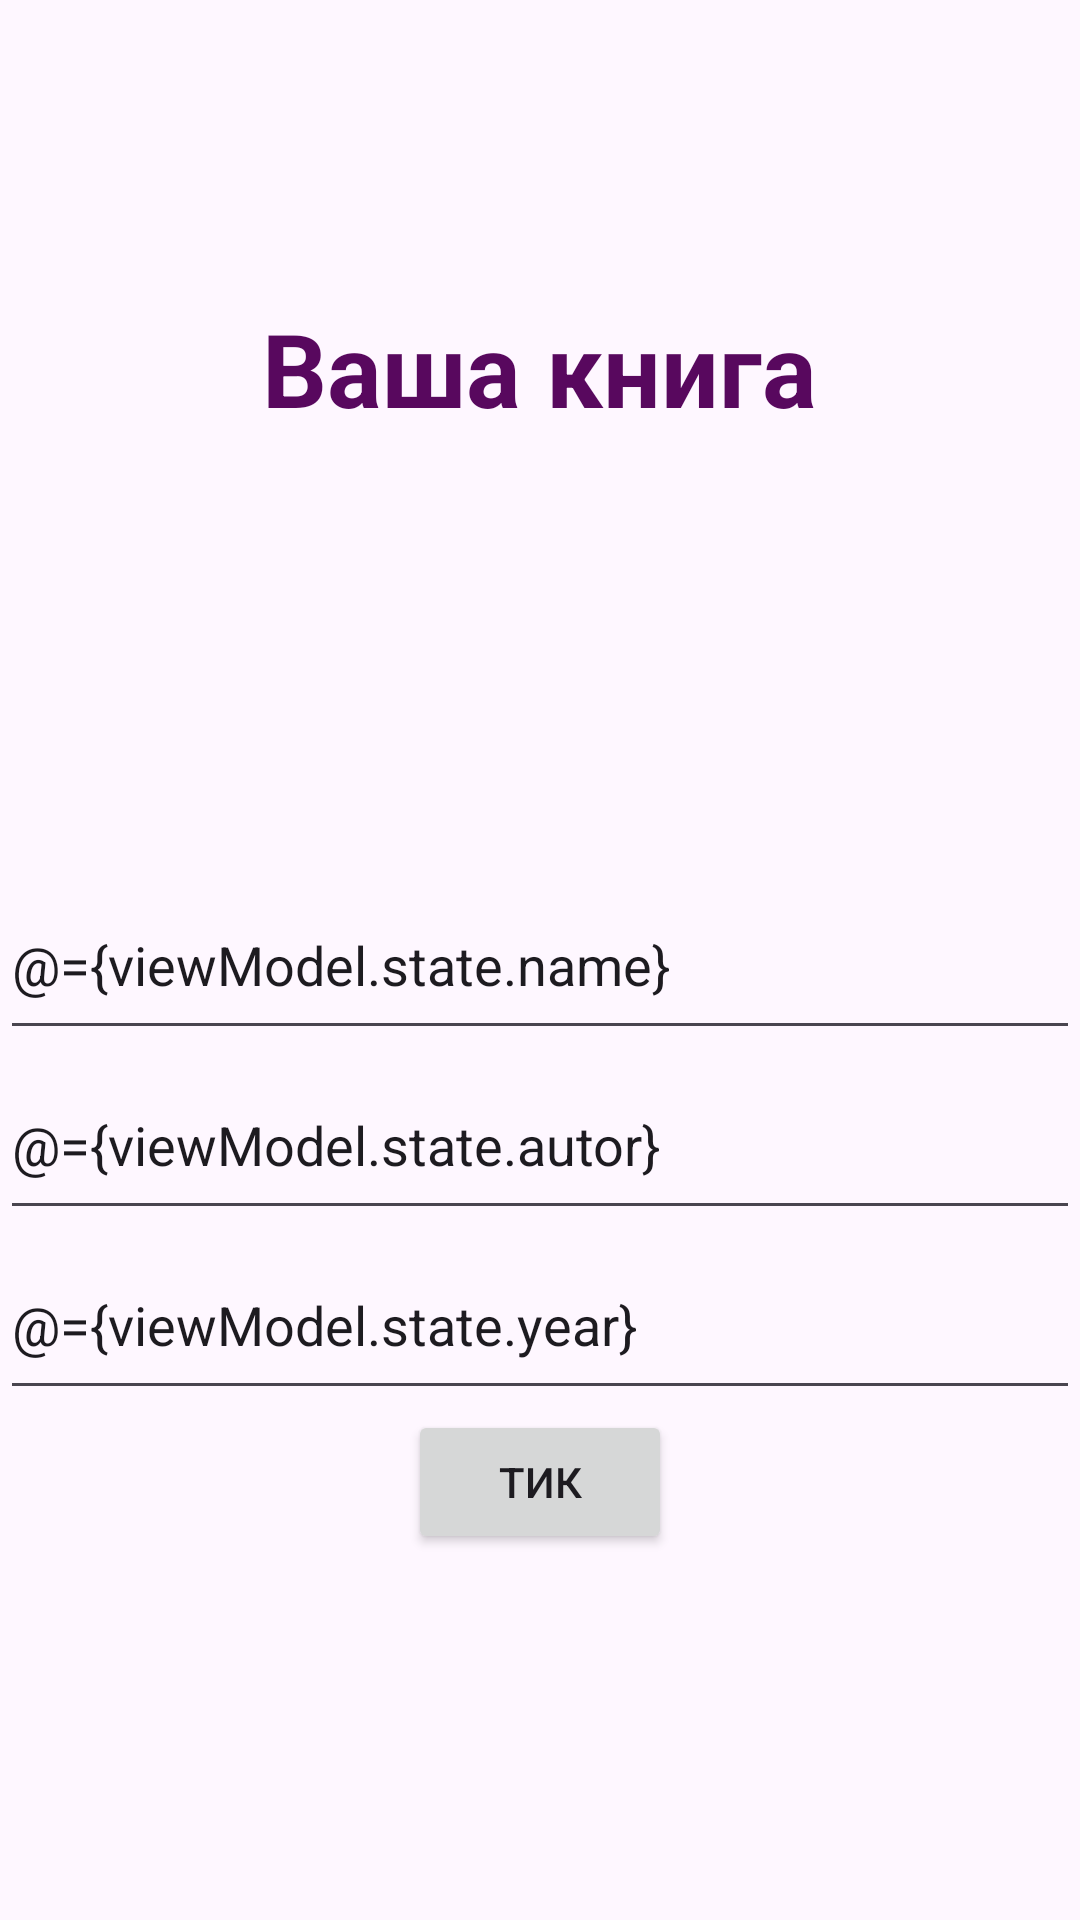

Here is an Android app screen rendered from its layout file. Give the layout XML and the strings, colors and styles it references.
<!-- AndroidManifest.xml: application theme Theme.MyApplicationkp25 -->
<!-- res/layout/activity_first.xml -->
<?xml version="1.0" encoding="utf-8"?>
<layout xmlns:android="http://schemas.android.com/apk/res/android">

    <data>
        <variable
            name="viewModel"
            type="com.example.myapplication.myapplicationkp25.activity1.FirstViewModel" />
    </data>

    <RelativeLayout
        android:layout_width="match_parent"
        android:layout_height="match_parent">

        <TextView
            android:id="@+id/titleTextView"
            android:layout_width="wrap_content"
            android:layout_height="wrap_content"
            android:layout_centerHorizontal="true"
            android:layout_marginTop="100dp"
            android:text="Ваша книга"
            android:textAlignment="viewEnd"
            android:textColor="#58085E"
            android:textSize="34sp"
            android:textStyle="bold" />

        <EditText
            android:id="@+id/bookNameEditText"
            android:layout_width="match_parent"
            android:layout_height="wrap_content"
            android:layout_centerInParent="true"
            android:hint="Назва книги"
            android:minHeight="60dp"
            android:text="@={viewModel.state.name}"
            android:textSize="18sp" />

        <EditText
            android:id="@+id/bookAutorEditText"
            android:layout_width="match_parent"
            android:layout_height="wrap_content"
            android:layout_below="@id/bookNameEditText"
            android:layout_centerInParent="true"
            android:hint="Автор"
            android:text="@={viewModel.state.autor}"
            android:minHeight="60dp"
            />

        <EditText
            android:id="@+id/bookYearEditText"
            android:layout_width="match_parent"
            android:layout_height="wrap_content"
            android:layout_below="@id/bookAutorEditText"
            android:layout_centerInParent="true"
            android:hint="Рік"
            android:text="@={viewModel.state.year}"
            android:minHeight="60dp" />

        <Button
            android:id="@+id/submitButton"
            android:layout_width="wrap_content"
            android:layout_height="wrap_content"
            android:layout_below="@id/bookYearEditText"
            android:layout_centerInParent="true"
            android:onClick="@{viewModel::OnButtonClick}"
            android:text="Тик" />

    </RelativeLayout>
</layout>
<!-- resources referenced by this layout -->
<resources>
  <style name="Theme.MyApplicationkp25" parent="Base.Theme.MyApplicationkp25" />
  <style name="Base.Theme.MyApplicationkp25" parent="Theme.Material3.DayNight.NoActionBar">
          
          
      </style>
</resources>
